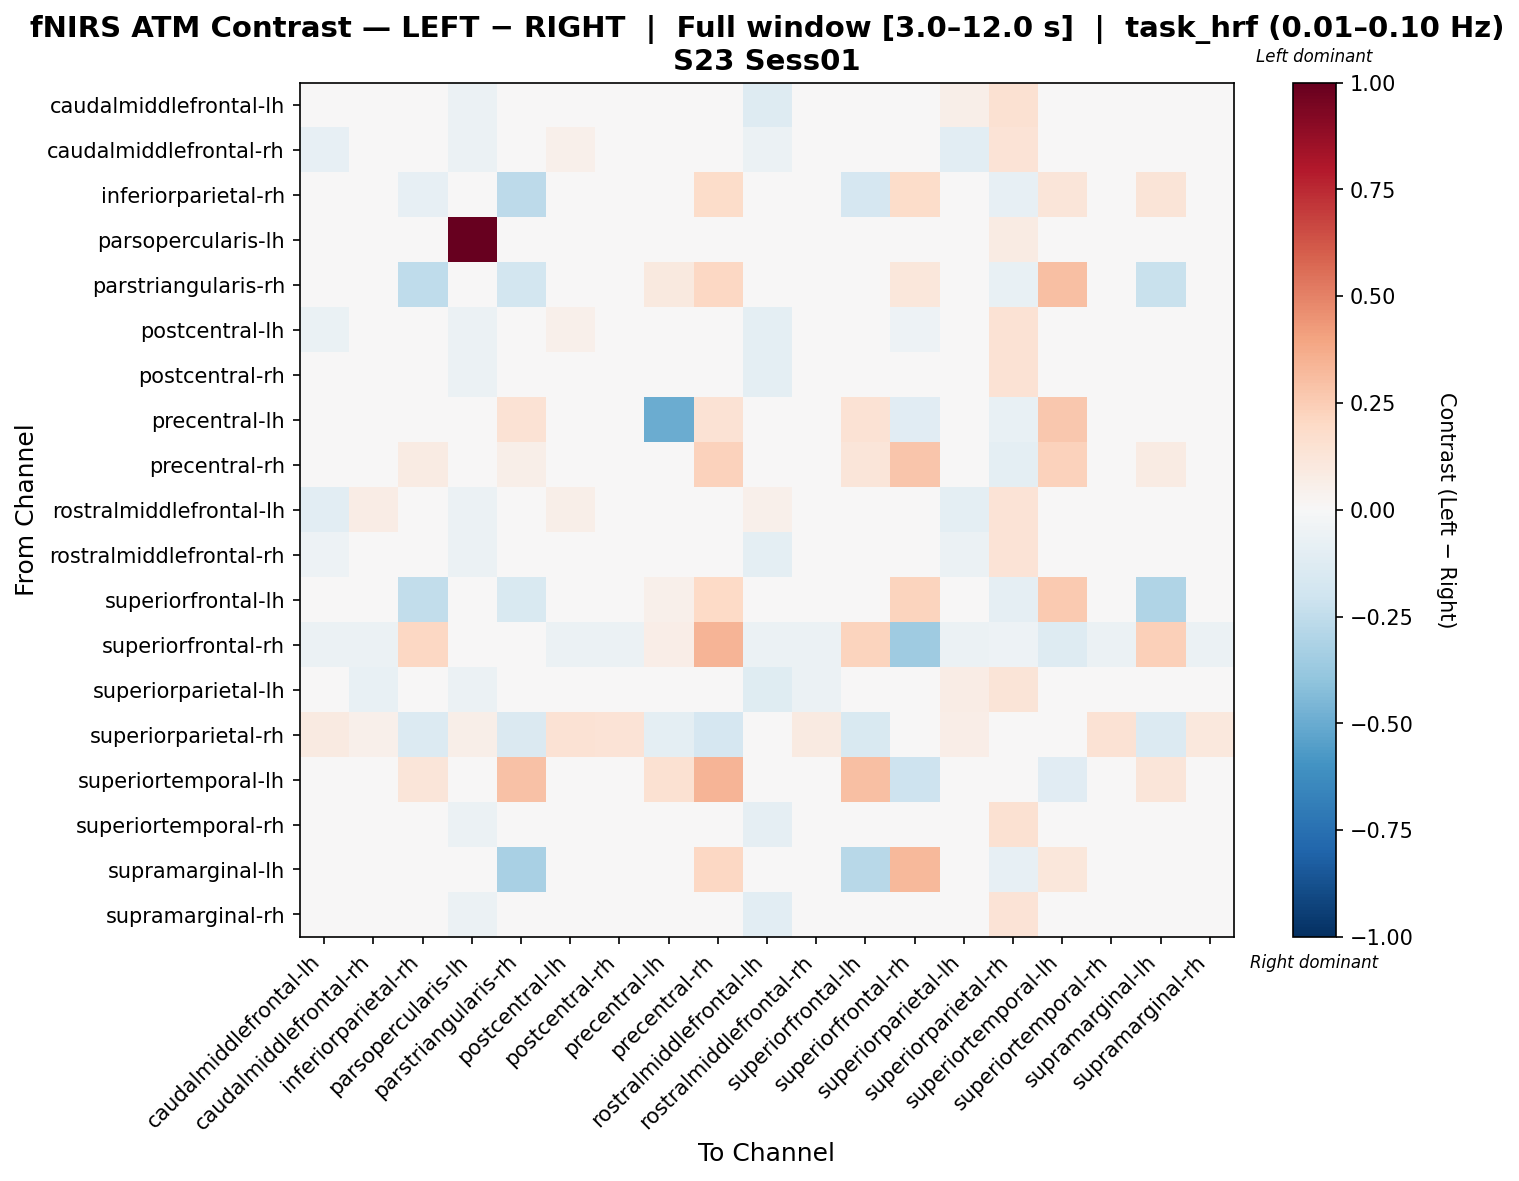

The data file committed next to this chart (first rows):
, caudalmiddlefrontal-lh, caudalmiddlefrontal-rh, inferiorparietal-rh, parsopercularis-lh, parstriangularis-rh, postcentral-lh, postcentral-rh, precentral-lh, precentral-rh, rostralmiddlefrontal-lh, rostralmiddlefrontal-rh, superiorfrontal-lh, superiorfrontal-rh, superiorparietal-lh, superiorparietal-rh, superiortemporal-lh, superiortemporal-rh, supramarginal-lh, supramarginal-rh
caudalmiddlefrontal-lh, 0.0137, -0.04525, 0.0, -0.05723, 0.0, -0.008017, 0.04741, 0.0, 0.0, -0.1287, -0.03566, 0.0, -0.0494, 0.05844, 0.1505, 0.0, 0.02595, 0.0, 0.02824
caudalmiddlefrontal-rh, -0.08185, 0.04132, 0.0, -0.06042, 0.0, 0.05217, 0.03939, 0.0, 0.0, -0.06016, 0.03138, 0.0, -0.03962, -0.1025, 0.1356, 0.0, 0.03174, 0.0, 0.01299
inferiorparietal-rh, 0.0, 0.0, -0.08065, 0.0, -0.2613, 0.0, 0.0, -0.01805, 0.181, 0.0, 0.0, -0.1702, 0.1855, 0.0, -0.08541, 0.1178, 0.0, 0.1313, 0.0
parsopercularis-lh, -0.0146, 0.03583, 0.0, 1.0, 0.0, -0.0146, -0.007876, 0.0, 0.0, -0.0146, -0.0146, 0.0, 0.0, -0.0146, 0.0829, 0.0, -0.0146, 0.0, -0.0146
parstriangularis-rh, 0.0, 0.0, -0.2529, 0.0, -0.1834, 0.0, 0.0, 0.09618, 0.2067, 0.0, 0.0, 0.01432, 0.1134, 0.0, -0.07436, 0.3015, 0.0, -0.2214, 0.0
postcentral-lh, -0.06702, 0.02599, 0.0, -0.0624, 0.0, 0.05363, 0.03216, 0.0, 0.0, -0.09444, -0.003942, 0.0, -0.05012, 0.003955, 0.1476, 0.0, 0.00427, 0.0, 0.01028
postcentral-rh, -0.0248, 0.009095, 0.0, -0.06042, 0.0, 0.02684, 0.03651, 0.0, 0.0, -0.09519, -0.01386, 0.0, -0.04174, -0.03663, 0.1469, 0.0, 0.03374, 0.0, 0.01954
precentral-lh, 0.0, 0.0, -0.01241, 0.0, 0.1477, 0.0, 0.0, -0.4926, 0.1477, 0.0, 0.0, 0.1477, -0.1145, 0.0, -0.07719, 0.2661, 0.0, -0.01241, 0.0
precentral-rh, 0.0, 0.0, 0.0797, 0.0, 0.0565, 0.0, 0.0, 0.03236, 0.233, 0.0, 0.0, 0.1175, 0.2771, 0.0, -0.1001, 0.2319, 0.0, 0.08076, 0.0
rostralmiddlefrontal-lh, -0.1078, 0.07063, 0.0, -0.05666, 0.0, 0.05614, 0.01366, 0.0, 0.0, 0.05076, -0.013, 0.0, -0.04203, -0.0939, 0.1392, 0.0, 0.02864, 0.0, -0.04559
rostralmiddlefrontal-rh, -0.05197, 0.03712, 0.0, -0.05746, 0.0, 0.03529, 0.02841, 0.0, 0.0, -0.09802, 0.02328, 0.0, -0.04188, -0.05567, 0.1348, 0.0, 0.02368, 0.0, 0.02246
superiorfrontal-lh, 0.0, 0.0, -0.2483, 0.0, -0.1538, 0.0, 0.0, 0.0542, 0.1984, 0.0, 0.0, 0.04995, 0.2246, 0.0, -0.08966, 0.2628, 0.0, -0.2982, 0.0
superiorfrontal-rh, -0.06191, -0.06191, 0.2054, 0.0, 0.01776, -0.06191, -0.06191, 0.06327, 0.3364, -0.06191, -0.06191, 0.2244, -0.3533, -0.06191, -0.05159, -0.1271, -0.06191, 0.2419, -0.06191
superiorparietal-lh, 0.03914, -0.07322, 0.0, -0.06096, 0.0, 0.0478, 0.02956, 0.0, 0.0, -0.1211, -0.05866, 0.0, -0.04871, 0.07144, 0.1306, 0.0, 0.03914, 0.0, 0.00504
superiorparietal-rh, 0.09152, 0.05071, -0.1341, 0.05727, -0.1458, 0.1451, 0.1353, -0.09912, -0.1691, 0.02241, 0.08644, -0.1516, -0.04232, 0.06973, -0.03358, 0.0, 0.1472, -0.1341, 0.104
superiortemporal-lh, 0.0, 0.0, 0.1203, 0.0, 0.293, 0.0, 0.0, 0.1535, 0.3419, 0.0, 0.0, 0.3037, -0.2107, 0.0, 0.0, -0.1133, 0.0, 0.1203, 0.0
superiortemporal-rh, -0.04806, 0.01889, 0.0, -0.05604, 0.0, 0.01106, 0.04492, 0.0, 0.0, -0.09358, -0.008713, 0.0, -0.0494, -0.01299, 0.1526, 0.0, 0.01443, 0.0, 0.02686
supramarginal-lh, 0.0, 0.0, 0.04473, 0.0, -0.3207, 0.0, 0.0, -0.01406, 0.2073, 0.0, 0.0, -0.2812, 0.3234, 0.0, -0.08116, 0.1167, 0.0, 0.004898, 0.0
supramarginal-rh, -0.02721, 0.01246, 0.0, -0.05954, 0.0, 0.02454, 0.04547, 0.0, 0.0, -0.106, -0.004648, 0.0, -0.03982, -0.03432, 0.1369, 0.0, 0.02937, 0.0, 0.02284
